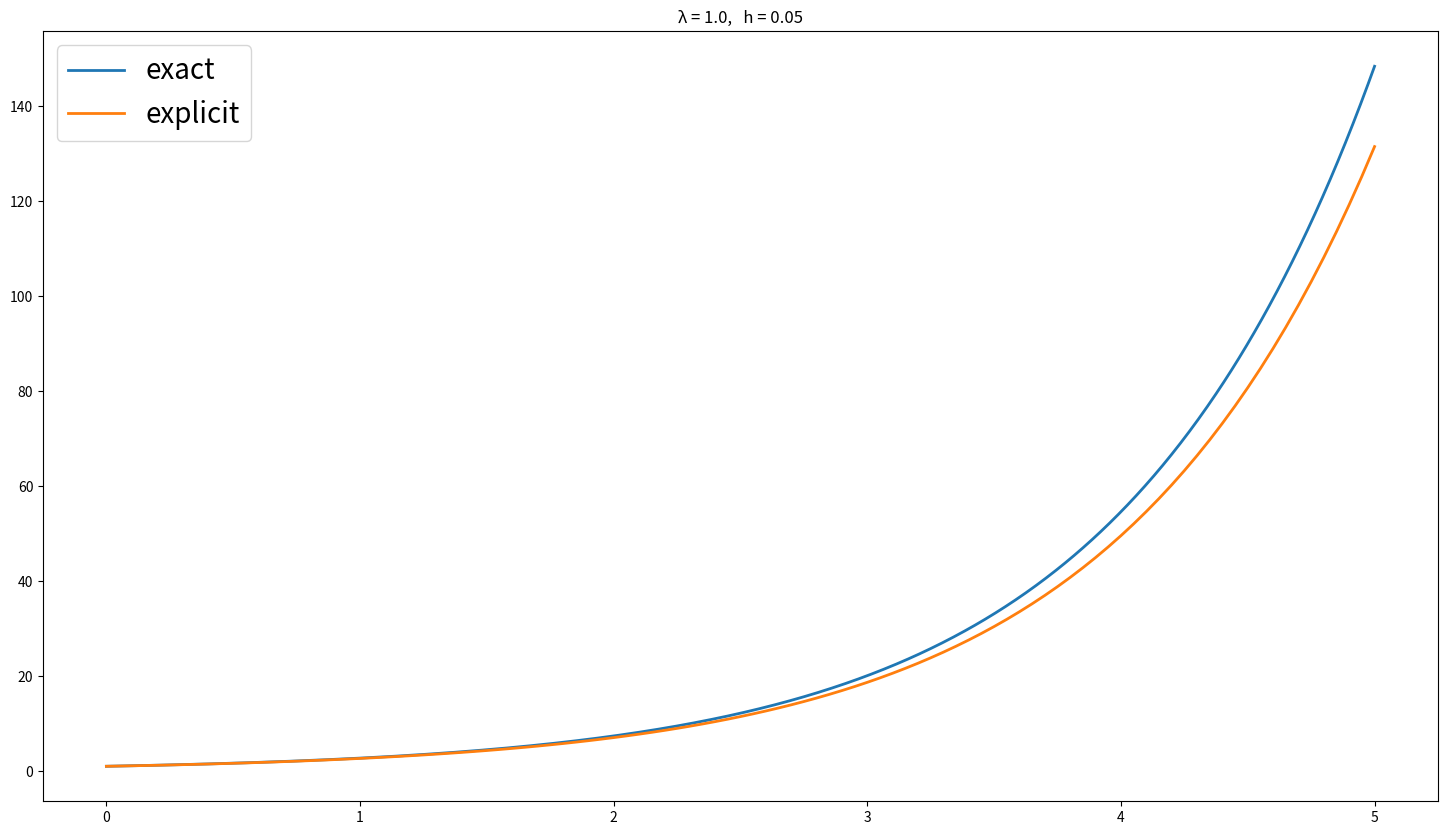

Python code for this plot:
#! /usr/bin/env python3
# usage: ./euler.py <λ=1> <h=0.05>#
# $ apt install python3-matplotlib python3-tk

import math
import matplotlib.pyplot as plt
import sys

x0 = 0.
h = 0.05
T = 5.
λ = 1.
y0 = 1.

# Right-hand side and initial value
# y' = λ y
def f(x, y):
    return λ * y

# Analytical solution for comparison
def y(x):
    return math.exp(λ*x)

# Read command-line arguments
if len(sys.argv) > 1:
    λ = float(sys.argv[1])
if len(sys.argv) > 2:
    h = float(sys.argv[2])

# =========

def getX(τ, T):
    # returns vector (x₀, x₁, ..., xₙ = T)
    x = []
    xᵢ = x0
    while xᵢ < T:
        x.append(xᵢ)
        xᵢ += τ
    return x

# Explicit Euler:
# ===============
def explicit(f, y0, h):
    # returns vector (y₀, y₁, ..., yₙ)
    y = [y0]
    for i in range(0, len(x)-1):
        yᵢ = y[i] + h * f(x[i], y[i])
        y.append(yᵢ)
    return y

# Implicit Euler:
# ===============
def implicit(f, y0, h):
    # returns vector (y₀, y₁, ..., yₙ)
    y = [y0]
    for i in range(0, len(x)-1):
        # Only correct if f(x,y) is λy
        yᵢ = y[i] / (1 - h*λ)
        y.append(yᵢ)
    return y

# ==================================

x = getX(h, T)
yₑ = explicit(f, y0, h)
#yᵢ = implicit(f, y0, h)

# higher sample rate for exact solution
xᵣ = getX(h/10, T)
yᵣ = [ y(xᵢ) for xᵢ in xᵣ ]

fig = plt.figure(figsize=(18, 10))
plt.title('λ = ' + str(λ) +',   h = ' + str(h)  )
plt.rc('xtick', labelsize=20)
plt.rc('ytick', labelsize=20)
plt.rc('legend', fontsize=20)

plt.plot(xᵣ, yᵣ, linewidth=2, label="exact")
plt.plot(x, yₑ, linewidth=2, label="explicit")
#plt.plot(x, yᵢ, linewidth=2, label="implicit")
plt.legend()
plt.show()
#fig.savefig("explicit-euler-lambda-" + str(λ) + "-h-" + str(h) + ".pdf", bbox_inches='tight')
